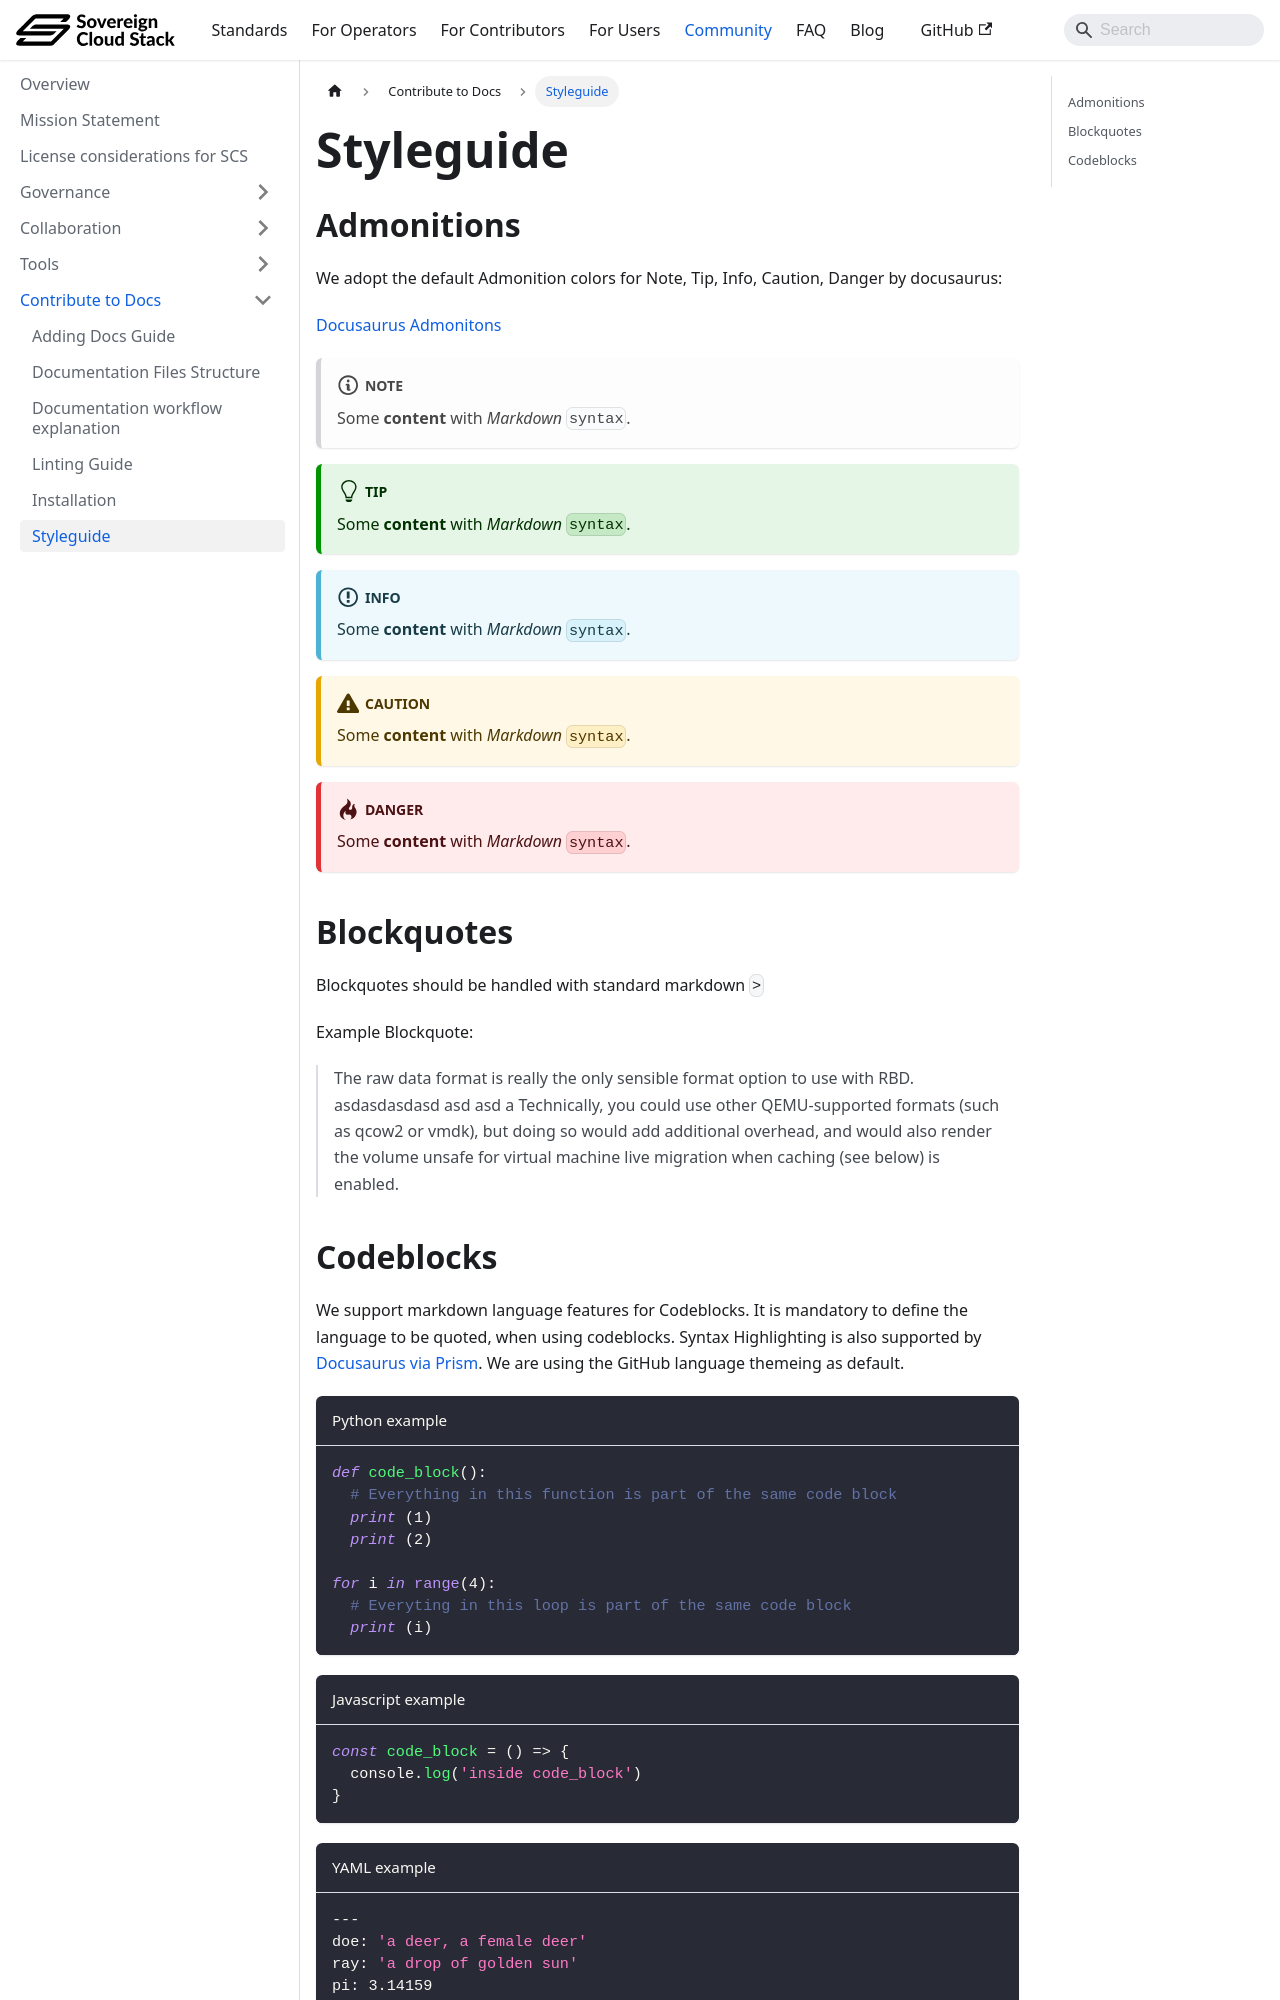

repository: SovereignCloudStack/docs · page: community/contribute/styleguide/index.html · generator: docusaurus

# Styleguide

## Admonitions

We adopt the default Admonition colors for Note, Tip, Info, Caution, Danger by docusaurus:

[Docusaurus Admonitons](https://docusaurus-archive-october-2023.netlify.app/docs/markdown-features/admonitions)

:::note

Some **content** with _Markdown_ `syntax`.

:::

:::tip

Some **content** with _Markdown_ `syntax`.

:::

:::info

Some **content** with _Markdown_ `syntax`.

:::

:::caution

Some **content** with _Markdown_ `syntax`.

:::

:::danger

Some **content** with _Markdown_ `syntax`.

:::

## Blockquotes

Blockquotes should be handled with standard markdown `>`

Example Blockquote:

> The raw data format is really the only sensible format option to use with RBD. asdasdasdasd asd asd a
> Technically, you could use other QEMU-supported formats
> (such as qcow2 or vmdk), but doing so would add additional overhead, and would
> also render the volume unsafe for virtual machine live
> migration when caching (see below) is enabled.
